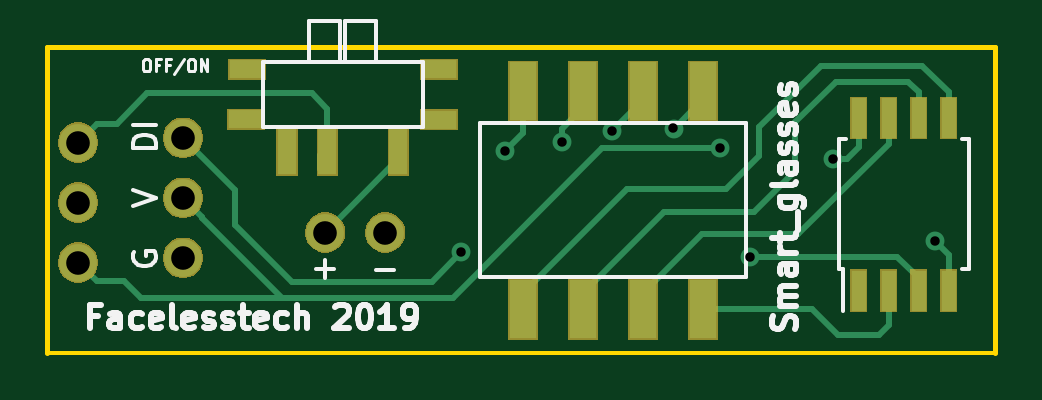
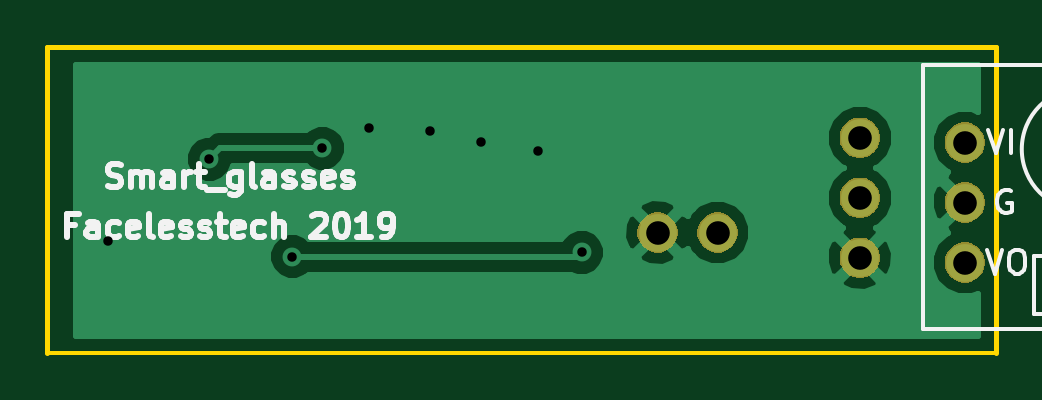
Circuit board: 8 layer files. Board 40.2 x 12.9 mm.
- bottom_copper: smart_glasses-B.Cu.gbr (13775 bytes)
- bottom_mask: smart_glasses-B.Mask.gbr (7440 bytes)
- bottom_silk: smart_glasses-B.SilkS.gbr (11258 bytes)
- outline: smart_glasses-Edge.Cuts.gbr (746 bytes)
- top_copper: smart_glasses-F.Cu.gbr (7284 bytes)
- top_mask: smart_glasses-F.Mask.gbr (11120 bytes)
- top_silk: smart_glasses-F.SilkS.gbr (13152 bytes)
- drill: smart_glasses-PTH.drl (310 bytes)

=== bottom_copper: smart_glasses-B.Cu.gbr (13775 bytes, source omitted) ===
=== bottom_mask: smart_glasses-B.Mask.gbr (7440 bytes, source omitted) ===
=== bottom_silk: smart_glasses-B.SilkS.gbr (11258 bytes, source omitted) ===
=== outline: smart_glasses-Edge.Cuts.gbr ===
G04 #@! TF.GenerationSoftware,KiCad,Pcbnew,5.0.2+dfsg1-1~bpo9+1*
G04 #@! TF.CreationDate,2019-04-13T15:56:37+01:00*
G04 #@! TF.ProjectId,smart_glasses,736d6172-745f-4676-9c61-737365732e6b,rev?*
G04 #@! TF.SameCoordinates,Original*
G04 #@! TF.FileFunction,Profile,NP*
%FSLAX46Y46*%
G04 Gerber Fmt 4.6, Leading zero omitted, Abs format (unit mm)*
G04 Created by KiCad (PCBNEW 5.0.2+dfsg1-1~bpo9+1) date Sat 13 Apr 2019 15:56:37 BST*
%MOMM*%
%LPD*%
G01*
G04 APERTURE LIST*
%ADD10C,0.150000*%
%ADD11C,0.200000*%
G04 APERTURE END LIST*
D10*
X110629700Y-84670900D02*
X150787100Y-84670900D01*
D11*
X110629700Y-71729600D02*
X150774400Y-71729600D01*
X110629700Y-84658200D02*
X110629700Y-71729600D01*
X150774400Y-71729600D02*
X150774400Y-84658200D01*
M02*

=== top_copper: smart_glasses-F.Cu.gbr (7284 bytes, source omitted) ===
=== top_mask: smart_glasses-F.Mask.gbr (11120 bytes, source omitted) ===
=== top_silk: smart_glasses-F.SilkS.gbr (13152 bytes, source omitted) ===
=== drill: smart_glasses-PTH.drl ===
M48
METRIC,TZ
T1C0.400
T2C1.000
%
G90
G05
T1
X128156Y-80416
X130023Y-76124
X132410Y-75756
X134557Y-75284
X137147Y-75171
X139129Y-76010
X140399Y-80594
X143916Y-76467
X148222Y-79947
T2
X111938Y-75768
X111938Y-78308
X111938Y-80848
X116383Y-75565
X116383Y-78105
X116383Y-80645
X122403Y-79578
X124943Y-79578
T0
M30

